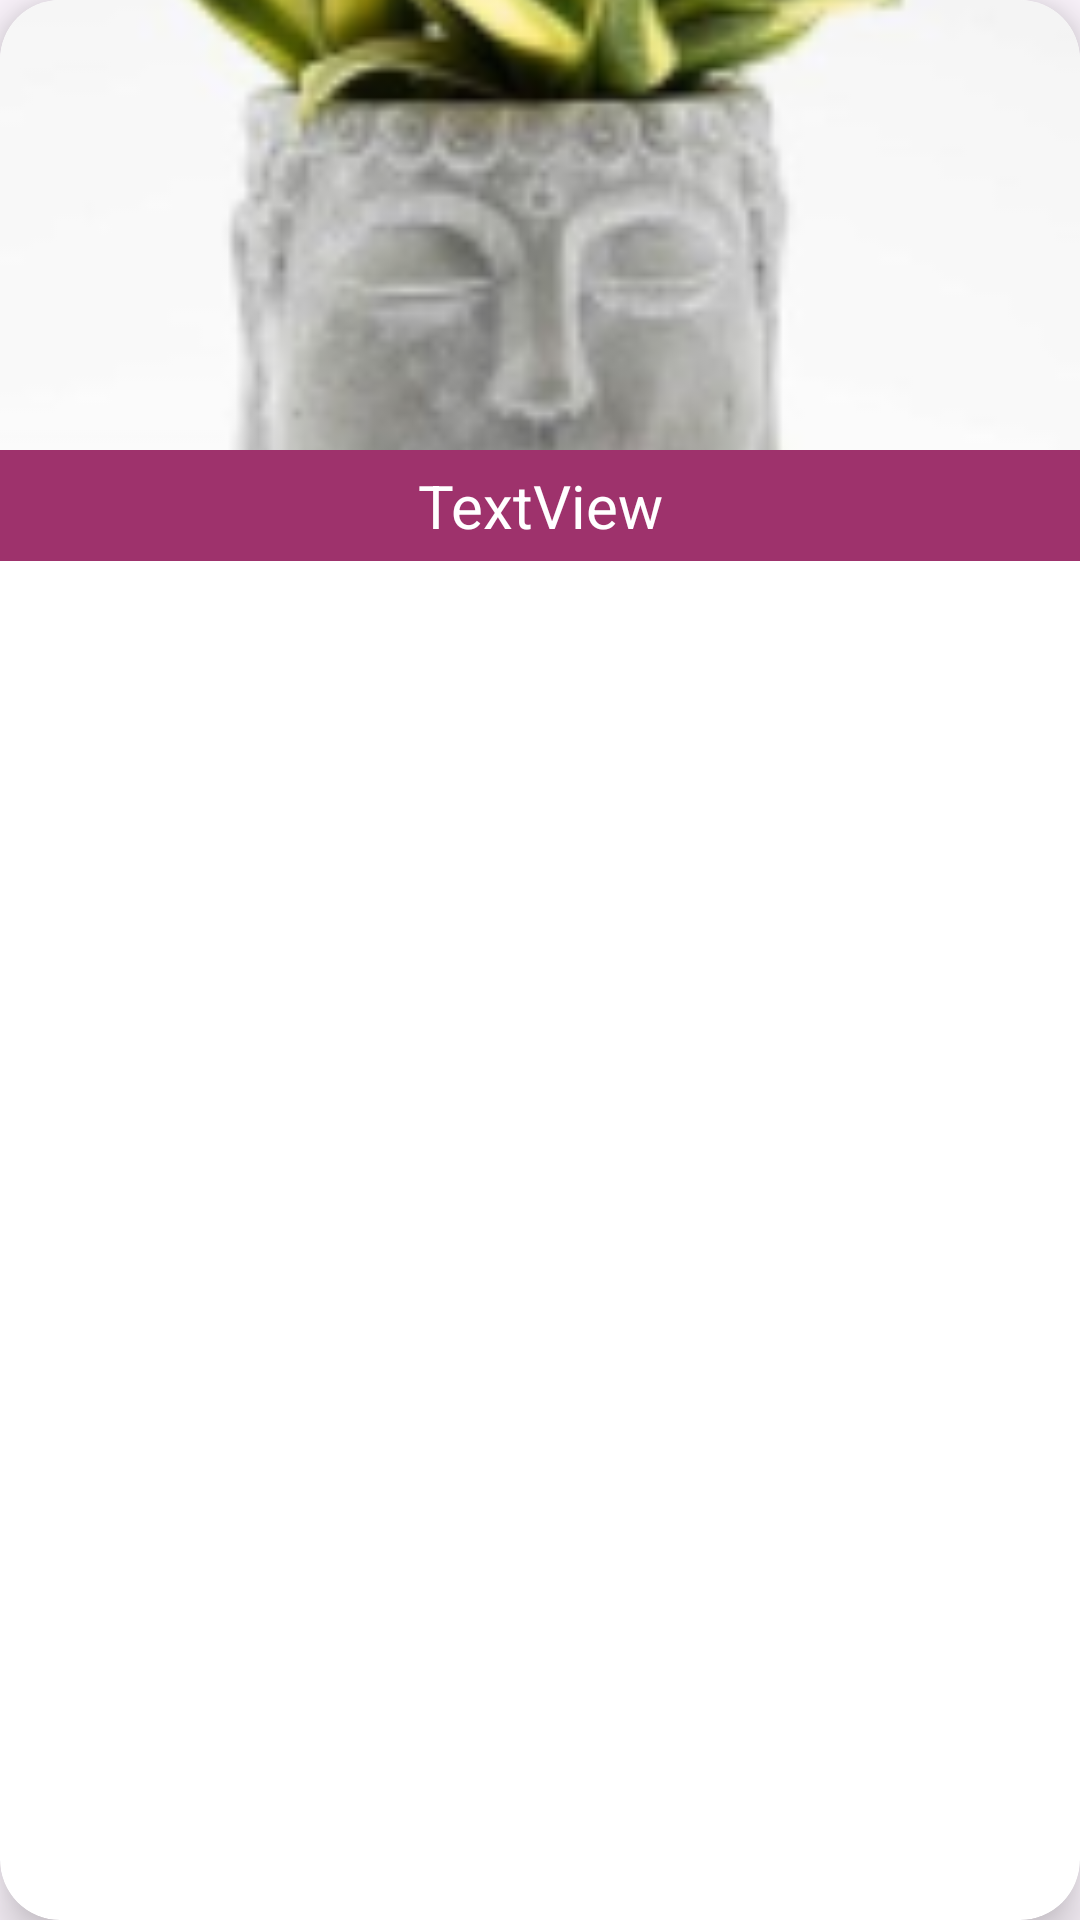

This screen was rendered from an Android layout file. Write that file and the resources it references.
<!-- AndroidManifest.xml: application theme Theme.PTBTB -->
<!-- res/layout/recyclerview_card.xml -->
<?xml version="1.0" encoding="utf-8"?>
<androidx.cardview.widget.CardView
    xmlns:android="http://schemas.android.com/apk/res/android"
    xmlns:app="http://schemas.android.com/apk/res-auto"
    android:id="@+id/cardView"
    android:layout_width="match_parent"
    android:layout_height="wrap_content"
    android:layout_margin="10dp"
    app:cardElevation="10dp"
    app:cardCornerRadius="20dp">

    <LinearLayout
        android:layout_width="match_parent"
        android:layout_height="match_parent"
        android:orientation="vertical">

        <ImageView
            android:id="@+id/imageView"
            android:layout_width="match_parent"
            android:layout_height="150dp"
            android:scaleType="centerCrop"
            android:src="@drawable/lidahbuaya" />

        <TextView
            android:id="@+id/textView"
            android:layout_width="match_parent"
            android:layout_height="wrap_content"
            android:background="#9E326C"
            android:gravity="center"
            android:padding="5dp"
            android:text="@string/textview"
            android:textColor="#FFFFFF"
            android:textSize="20dp" />

    </LinearLayout>

</androidx.cardview.widget.CardView>
<!-- resources referenced by this layout -->
<resources>
  <!-- drawable lidahbuaya: png bitmap (drawable, 26329 bytes) -->
  <string name="textview">TextView</string>
  <style name="Theme.PTBTB" parent="Base.Theme.PTBTB" />
  <style name="Base.Theme.PTBTB" parent="Theme.Material3.DayNight.NoActionBar">
          
          
      </style>
</resources>
